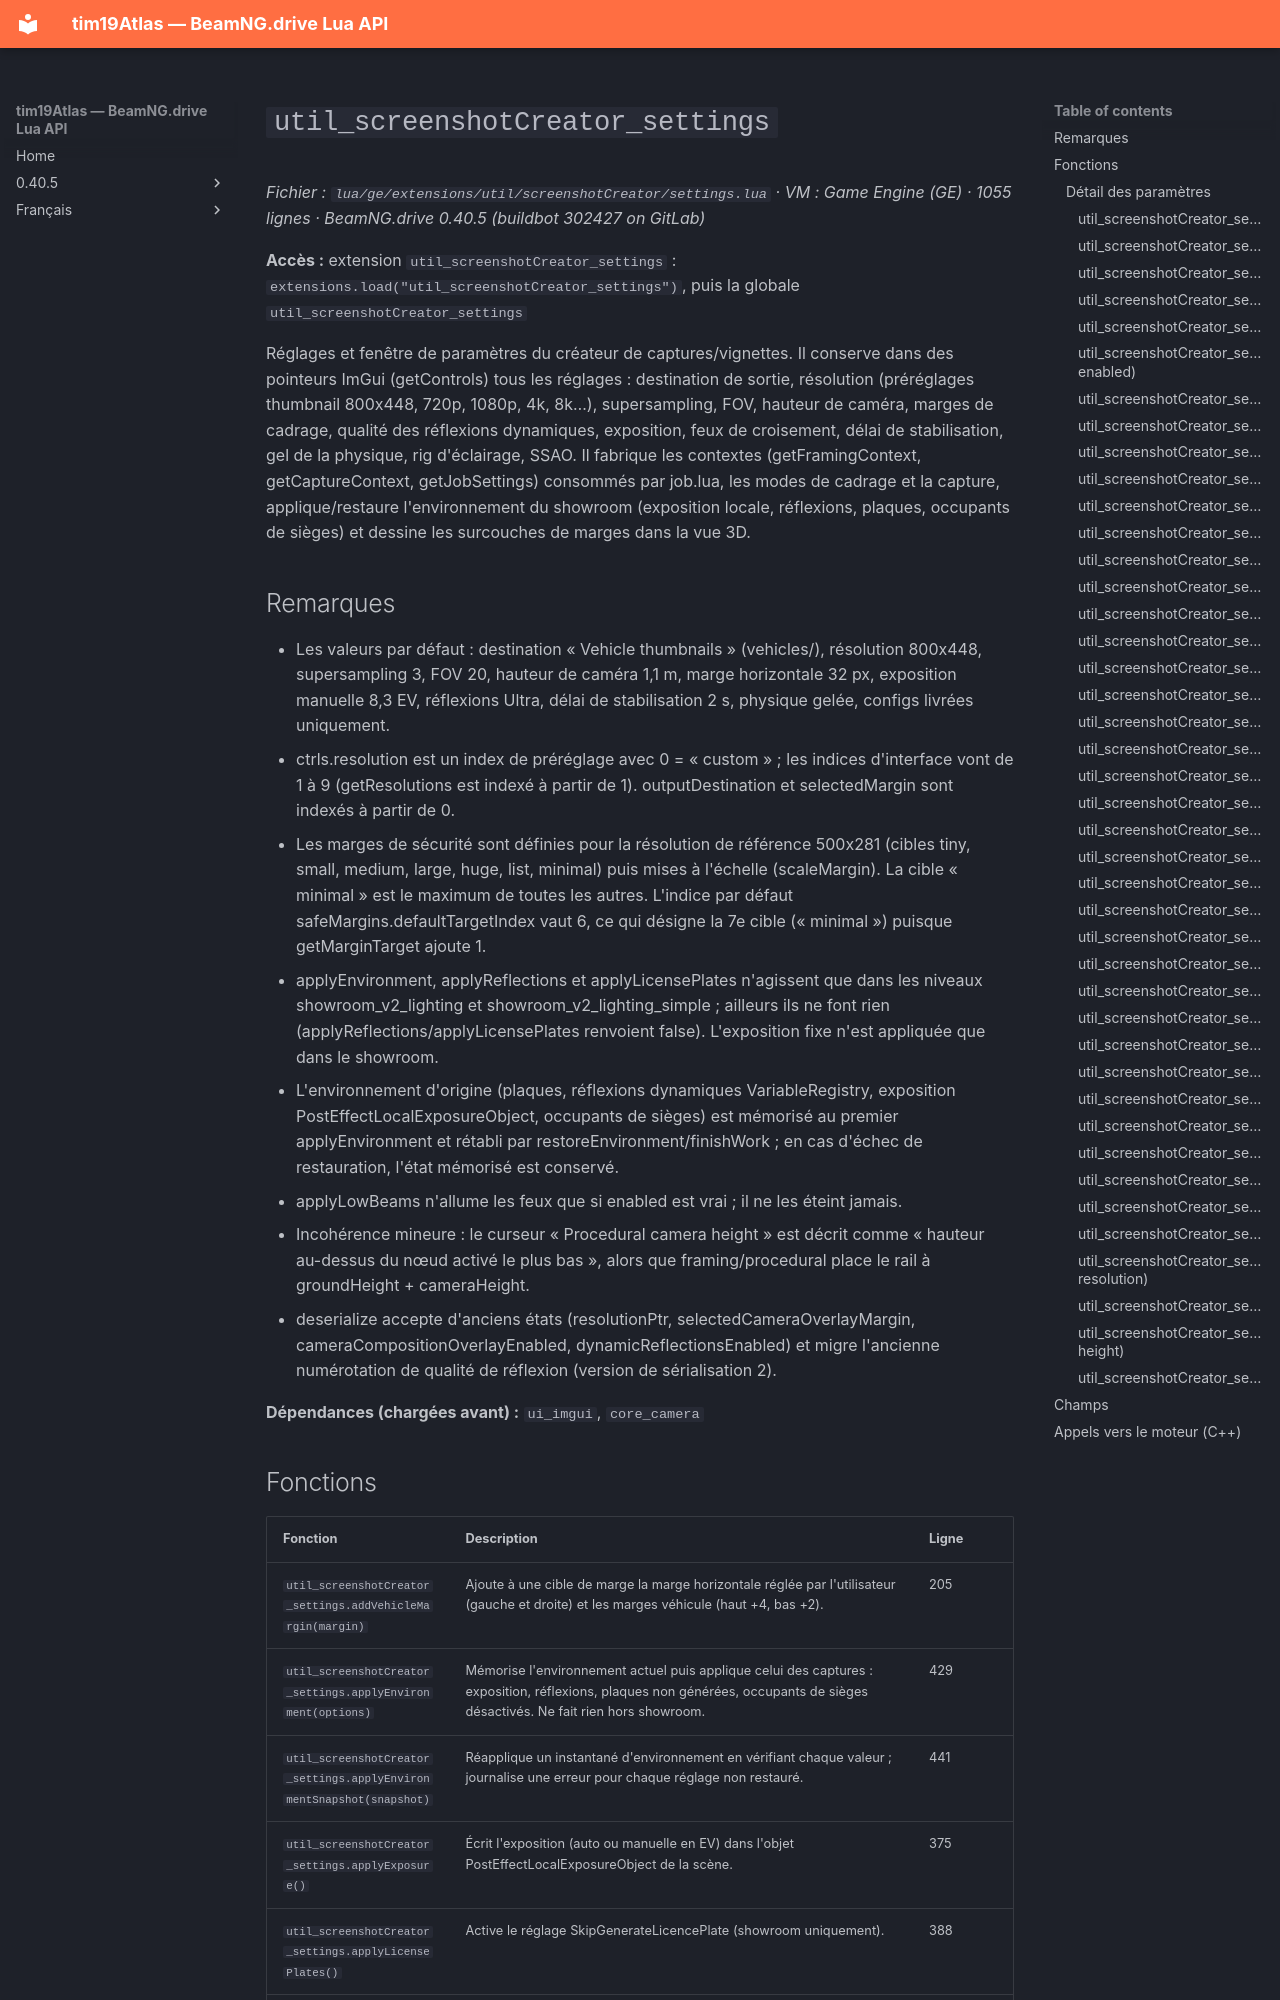

repository: Tim0219800/beamng-lua-atlas · page: fr/0.40.5/ge/extensions/util/screenshotCreator/settings.html · generator: mkdocs

# `util_screenshotCreator_settings`

*Fichier : `lua/ge/extensions/util/screenshotCreator/settings.lua` · VM : Game Engine (GE) · 1055 lignes · BeamNG.drive 0.40.5 (buildbot 302427 on GitLab)*

**Accès :** extension `util_screenshotCreator_settings` : `extensions.load("util_screenshotCreator_settings")`, puis la globale `util_screenshotCreator_settings`

Réglages et fenêtre de paramètres du créateur de captures/vignettes. Il conserve dans des pointeurs ImGui (getControls) tous les réglages : destination de sortie, résolution (préréglages thumbnail 800x448, 720p, 1080p, 4k, 8k…), supersampling, FOV, hauteur de caméra, marges de cadrage, qualité des réflexions dynamiques, exposition, feux de croisement, délai de stabilisation, gel de la physique, rig d'éclairage, SSAO. Il fabrique les contextes (getFramingContext, getCaptureContext, getJobSettings) consommés par job.lua, les modes de cadrage et la capture, applique/restaure l'environnement du showroom (exposition locale, réflexions, plaques, occupants de sièges) et dessine les surcouches de marges dans la vue 3D.

## Remarques

- Les valeurs par défaut : destination « Vehicle thumbnails » (vehicles/), résolution 800x448, supersampling 3, FOV 20, hauteur de caméra 1,1 m, marge horizontale 32 px, exposition manuelle 8,3 EV, réflexions Ultra, délai de stabilisation 2 s, physique gelée, configs livrées uniquement.
- ctrls.resolution est un index de préréglage avec 0 = « custom » ; les indices d'interface vont de 1 à 9 (getResolutions est indexé à partir de 1). outputDestination et selectedMargin sont indexés à partir de 0.
- Les marges de sécurité sont définies pour la résolution de référence 500x281 (cibles tiny, small, medium, large, huge, list, minimal) puis mises à l'échelle (scaleMargin). La cible « minimal » est le maximum de toutes les autres. L'indice par défaut safeMargins.defaultTargetIndex vaut 6, ce qui désigne la 7e cible (« minimal ») puisque getMarginTarget ajoute 1.
- applyEnvironment, applyReflections et applyLicensePlates n'agissent que dans les niveaux showroom_v2_lighting et showroom_v2_lighting_simple ; ailleurs ils ne font rien (applyReflections/applyLicensePlates renvoient false). L'exposition fixe n'est appliquée que dans le showroom.
- L'environnement d'origine (plaques, réflexions dynamiques VariableRegistry, exposition PostEffectLocalExposureObject, occupants de sièges) est mémorisé au premier applyEnvironment et rétabli par restoreEnvironment/finishWork ; en cas d'échec de restauration, l'état mémorisé est conservé.
- applyLowBeams n'allume les feux que si enabled est vrai ; il ne les éteint jamais.
- Incohérence mineure : le curseur « Procedural camera height » est décrit comme « hauteur au-dessus du nœud activé le plus bas », alors que framing/procedural place le rail à groundHeight + cameraHeight.
- deserialize accepte d'anciens états (resolutionPtr, selectedCameraOverlayMargin, cameraCompositionOverlayEnabled, dynamicReflectionsEnabled) et migre l'ancienne numérotation de qualité de réflexion (version de sérialisation 2).

**Dépendances (chargées avant) :** `ui_imgui`, `core_camera`
